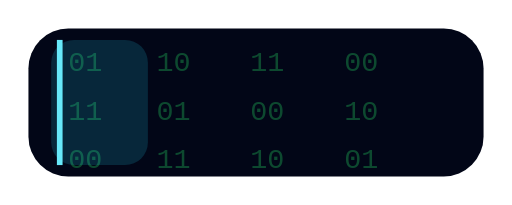
t = 0.00 s
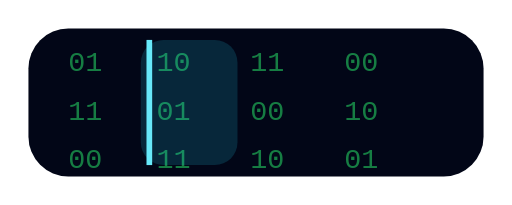
t = 0.35 s
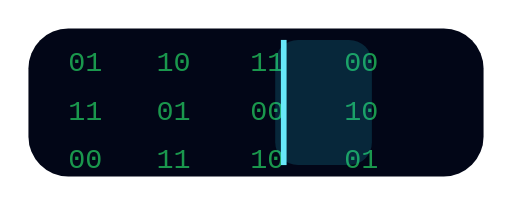
t = 0.88 s
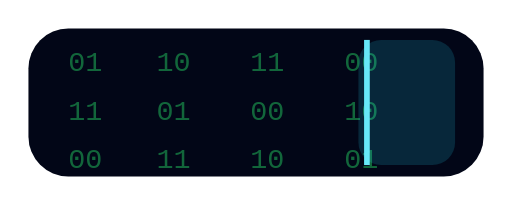
t = 1.20 s
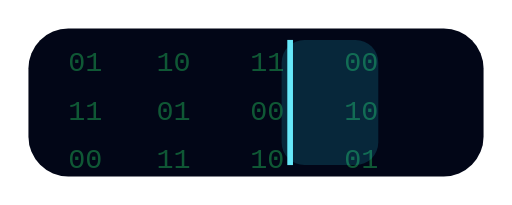
t = 1.50 s
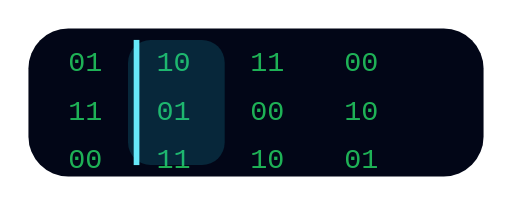
t = 2.10 s

The animated SVG that drew these frames (rendered in a browser with its animation timeline set to each time). Animation: 3 SMIL elements (animate=3); one cycle of 2.40 s, repeats indefinitely.

<svg width="180" height="72" viewBox="0 0 180 72" xmlns="http://www.w3.org/2000/svg">
  <rect x="10" y="10" width="160" height="52" rx="14" fill="#020617"/>
  <g font-family="Consolas, monospace" font-size="10" fill="#22C55E" opacity=".72">
    <text x="24" y="25">01</text><text x="55" y="25">10</text><text x="88" y="25">11</text><text x="121" y="25">00</text>
    <text x="24" y="42">11</text><text x="55" y="42">01</text><text x="88" y="42">00</text><text x="121" y="42">10</text>
    <text x="24" y="59">00</text><text x="55" y="59">11</text><text x="88" y="59">10</text><text x="121" y="59">01</text>
    <animate attributeName="opacity" values=".35;.9;.35" dur="1.4s" repeatCount="indefinite"/>
  </g>
  <rect x="18" y="14" width="34" height="44" rx="8" fill="#22D3EE" opacity=".16">
    <animate attributeName="x" values="18;126;18" dur="2.4s" repeatCount="indefinite"/>
  </rect>
  <rect x="20" y="14" width="2" height="44" fill="#67E8F9">
    <animate attributeName="x" values="20;128;20" dur="2.4s" repeatCount="indefinite"/>
  </rect>
</svg>
